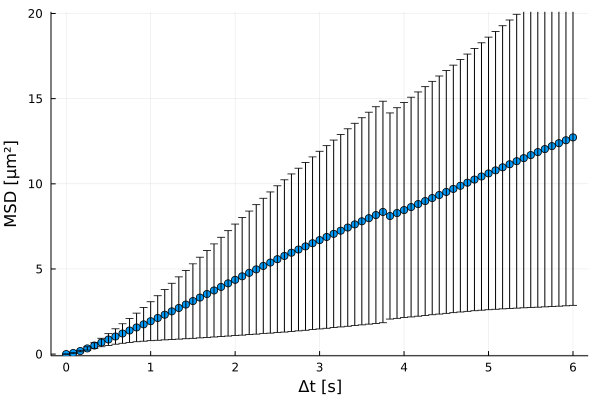

The file beside this chart, header and first rows:
xMSD, MSD, yerror
0.0, 0.0, 0.0
0.08333, 0.06302, 0.01168
0.1667, 0.179, 0.04514
0.25, 0.332, 0.09711
0.3333, 0.5022, 0.1656
0.4167, 0.6788, 0.2486
0.5, 0.8563, 0.3445
0.5833, 1.033, 0.4528
0.6667, 1.209, 0.5719
0.75, 1.386, 0.7009
0.8333, 1.564, 0.8394
0.9167, 1.746, 0.9876
1.0, 1.931, 1.144
1.083, 2.12, 1.308
1.167, 2.312, 1.478
1.25, 2.509, 1.652
1.333, 2.708, 1.829
1.417, 2.909, 2.007
1.5, 3.113, 2.187
1.583, 3.32, 2.369
1.667, 3.528, 2.551
1.75, 3.737, 2.734
1.833, 3.946, 2.916
1.917, 4.153, 3.096
2.0, 4.361, 3.275
2.083, 4.567, 3.453
2.167, 4.771, 3.628
2.25, 4.975, 3.802
2.333, 5.176, 3.975
2.417, 5.376, 4.145
2.5, 5.572, 4.31
2.583, 5.764, 4.47
2.667, 5.953, 4.625
2.75, 6.14, 4.777
2.833, 6.324, 4.924
2.917, 6.509, 5.071
3.0, 6.693, 5.216
3.083, 6.877, 5.361
3.167, 7.062, 5.507
3.25, 7.247, 5.653
3.333, 7.431, 5.797
3.417, 7.615, 5.941
3.5, 7.798, 6.082
3.583, 7.981, 6.222
3.667, 8.164, 6.362
3.75, 8.347, 6.504
3.833, 8.108, 6.052
3.917, 8.283, 6.184
4.0, 8.458, 6.317
4.083, 8.634, 6.45
4.167, 8.81, 6.584
4.25, 8.987, 6.718
4.333, 9.164, 6.854
4.417, 9.342, 6.99
4.5, 9.52, 7.127
4.583, 9.701, 7.267
4.667, 9.883, 7.409
4.75, 10.07, 7.555
4.833, 10.25, 7.702
4.917, 10.43, 7.851
... 13 more rows
